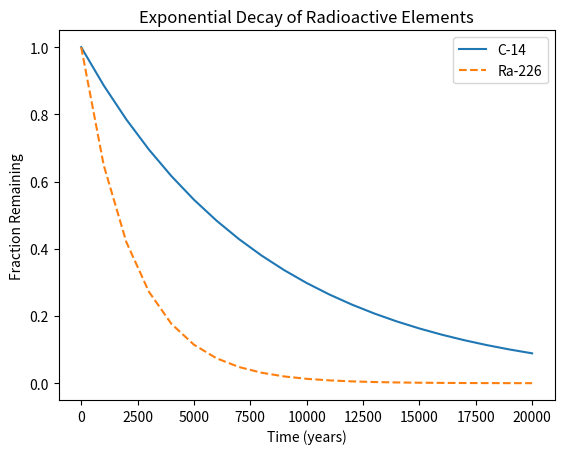

Here is the Python script that generated this plot:
#!/usr/bin/env python3
import numpy as np
import matplotlib.pyplot as plt

x = np.arange(0, 21000, 1000)
r = np.log(0.5)
t1 = 5730
t2 = 1600
y1 = np.exp((r / t1) * x)
y2 = np.exp((r / t2) * x)

fig, ax = plt.subplots()
ax.plot(x, y1, label = "C-14", linestyle="-")
ax.plot(x, y2, label = "Ra-226", linestyle="--")
plt.xlabel("Time (years)")
plt.ylabel("Fraction Remaining")
plt.title("Exponential Decay of Radioactive Elements")
plt.legend()
plt.show()

